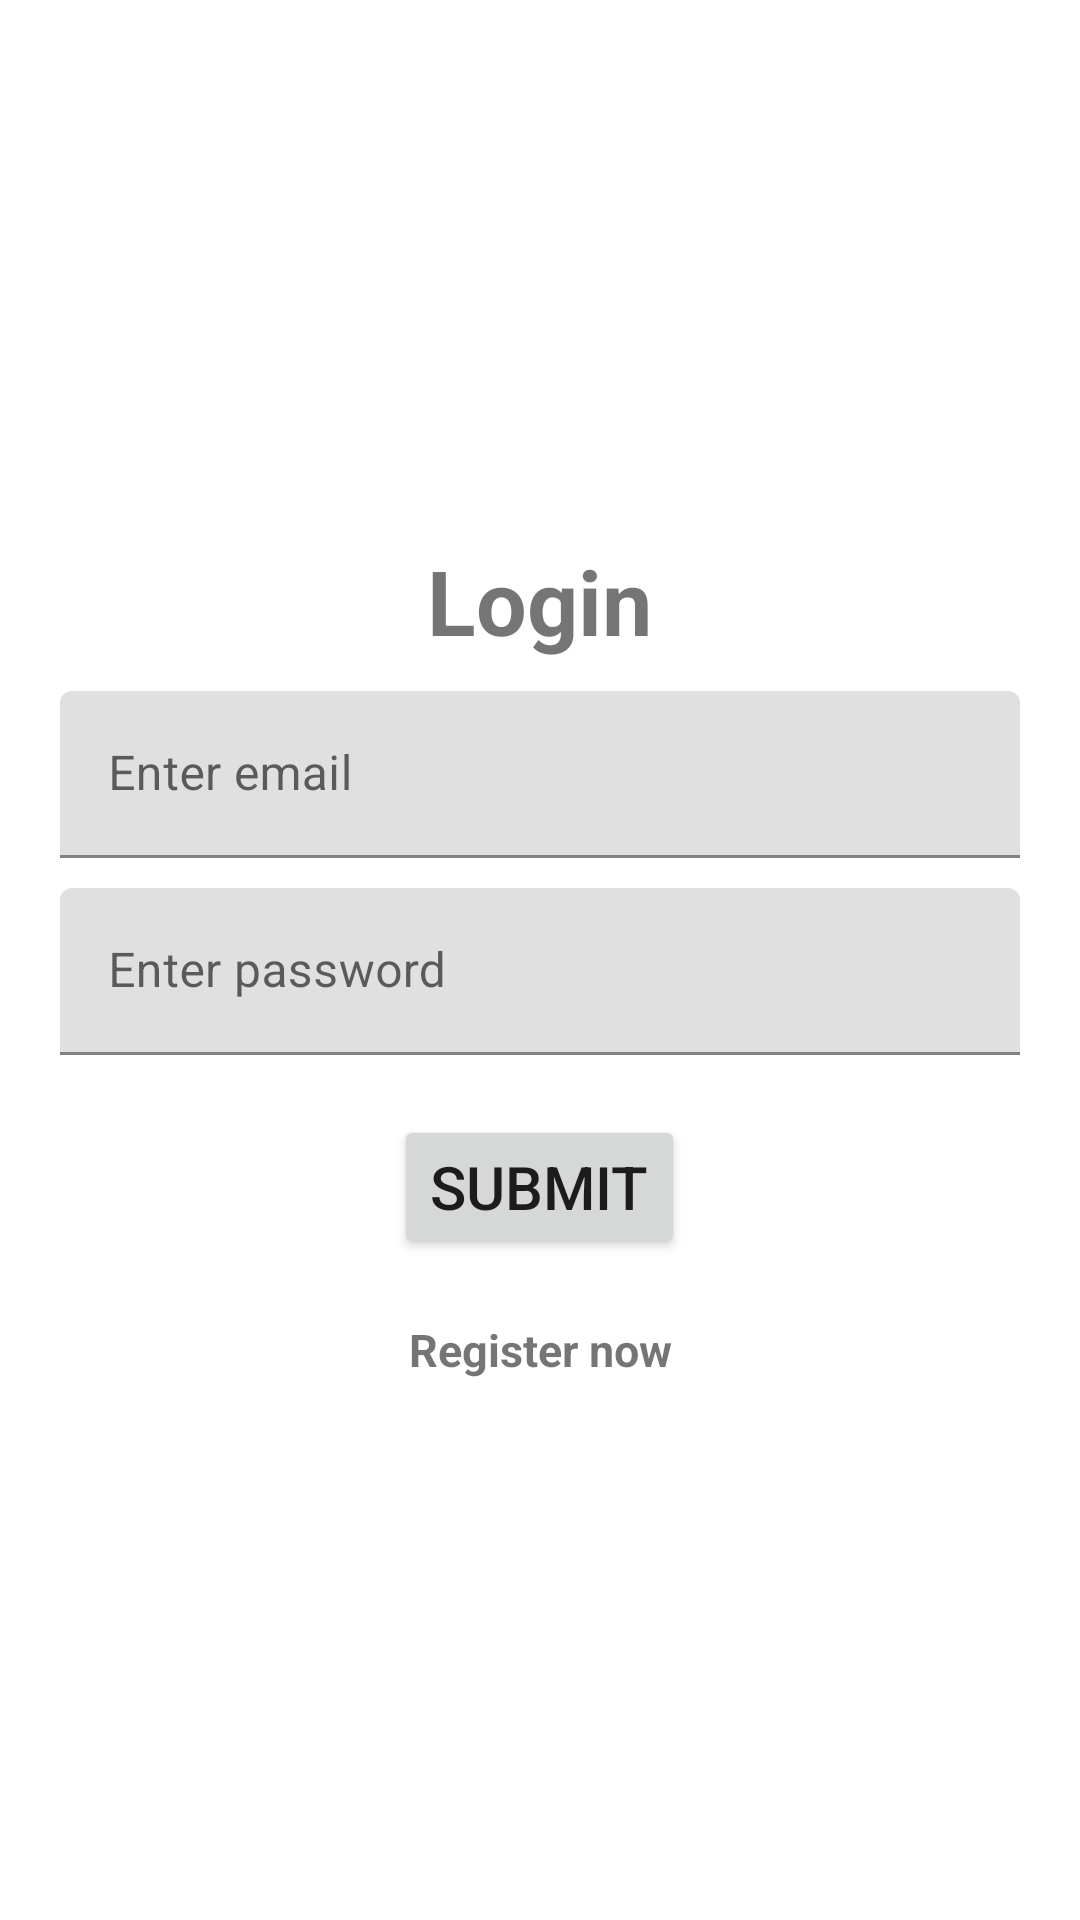

The Android layout XML behind this screen, and the referenced resources:
<!-- AndroidManifest.xml: application theme Theme.Nourish -->
<!-- res/layout/activity_login.xml -->
<?xml version="1.0" encoding="utf-8"?>
<LinearLayout xmlns:android="http://schemas.android.com/apk/res/android"
    xmlns:tools="http://schemas.android.com/tools"
    android:layout_width="match_parent"
    android:layout_height="match_parent"
    android:gravity="center"
    android:orientation="vertical"
    tools:context=".Login">

    <TextView
        android:layout_width="wrap_content"
        android:layout_height="wrap_content"
        android:layout_marginBottom="10dp"
        android:text="Login"
        android:textSize="30sp"
        android:textStyle="bold" />

    <com.google.android.material.textfield.TextInputLayout
        android:layout_width="match_parent"
        android:layout_height="wrap_content"
        android:layout_marginStart="20dp"
        android:layout_marginEnd="20dp"
        android:layout_marginBottom="10dp">

        <com.google.android.material.textfield.TextInputEditText
            android:id="@+id/email"
            android:layout_width="match_parent"
            android:layout_height="wrap_content"
            android:hint="Enter email" />
    </com.google.android.material.textfield.TextInputLayout>


    <com.google.android.material.textfield.TextInputLayout
        android:layout_width="match_parent"
        android:layout_height="wrap_content"
        android:layout_marginStart="20dp"
        android:layout_marginEnd="20dp"
        android:layout_marginBottom="20dp">

        <com.google.android.material.textfield.TextInputEditText
            android:id="@+id/password"
            android:layout_width="match_parent"
            android:layout_height="wrap_content"
            android:hint="Enter password" />
    </com.google.android.material.textfield.TextInputLayout>


    <TextView
        android:id="@+id/error"
        android:layout_width="match_parent"
        android:layout_height="wrap_content"
        android:layout_marginBottom="20dp"
        android:gravity="center"
        android:text="Error while logging in"
        android:textColor="@android:color/holo_red_light"
        android:visibility="gone" />

    <ProgressBar
        android:id="@+id/loading"
        android:layout_width="wrap_content"
        android:layout_height="wrap_content"
        android:layout_marginBottom="20dp"
        android:visibility="gone" />

    <Button
        android:id="@+id/submit"
        android:layout_width="wrap_content"
        android:layout_height="wrap_content"
        android:textSize="20sp"
        android:text="Submit" />

    <TextView
        android:id="@+id/registerNow"
        android:layout_width="match_parent"
        android:layout_height="wrap_content"
        android:layout_marginTop="20dp"
        android:gravity="center"
        android:text="Register now"
        android:textSize="15sp"
        android:textStyle="bold" />

</LinearLayout>
<!-- resources referenced by this layout -->
<resources>
  <style name="Theme.Nourish" parent="Theme.MaterialComponents.DayNight.DarkActionBar">
          
          <item name="colorPrimary">@color/purple_500</item>
          <item name="colorPrimaryVariant">@color/purple_700</item>
          <item name="colorOnPrimary">@color/white</item>
          
          <item name="colorSecondary">@color/teal_200</item>
          <item name="colorSecondaryVariant">@color/teal_700</item>
          <item name="colorOnSecondary">@color/black</item>
          
          <item name="android:statusBarColor">?attr/colorPrimaryVariant</item>
          
      </style>
  <!-- not gathered from this repository: default colours our renderer supplied (Android Studio template values) -->
  <color name="purple_500">#FF6200EE</color>
  <color name="purple_700">#FF3700B3</color>
  <color name="teal_200">#FF03DAC5</color>
  <color name="teal_700">#FF018786</color>
  <color name="black">#FF000000</color>
  <color name="white">#FFFFFFFF</color>
</resources>
